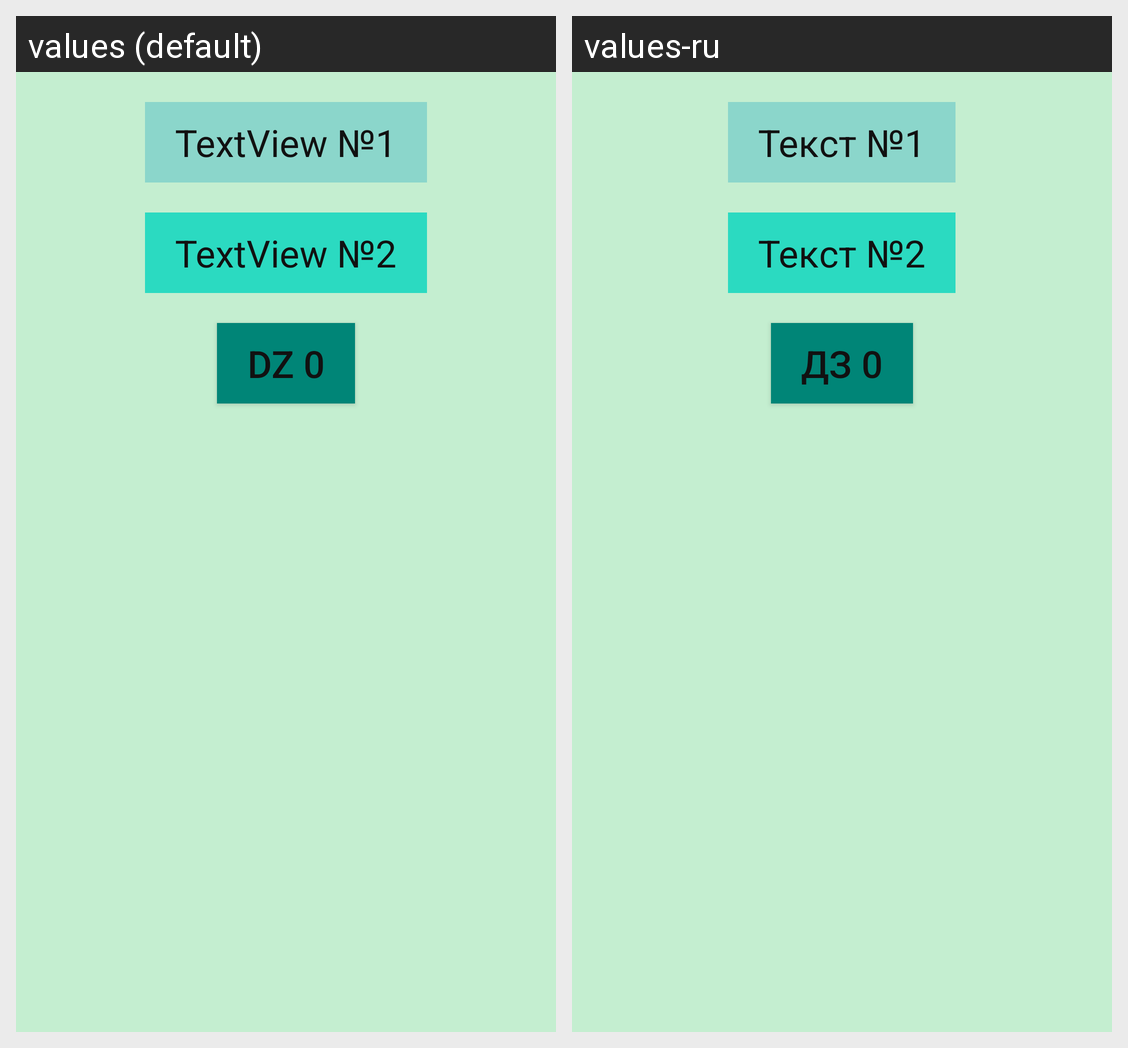

Here is an Android app screen in its default locale and in the app's own translations. Write out the translated-string differences for the strings that appear on this screen.
Android screen res/layout/activity_dz0.xml rendered under 2 locales, left to right: values (default), values-ru. Device: Nexus 5 (rendered at 1080×1920; each locale shown at half size, 540×960, under a caption strip naming it); theme AppTheme.
Strings drawn on this screen, with the default value and each locale's value (text and hints the layout hard-codes, and strings that could not be matched under every locale, appear in the picture but are not listed):

text_view1
  values: TextView №1
  values-ru: Текст №1

text_view2
  values: TextView №2
  values-ru: Текст №2

dz0
  values: DZ 0
  values-ru: ДЗ 0
